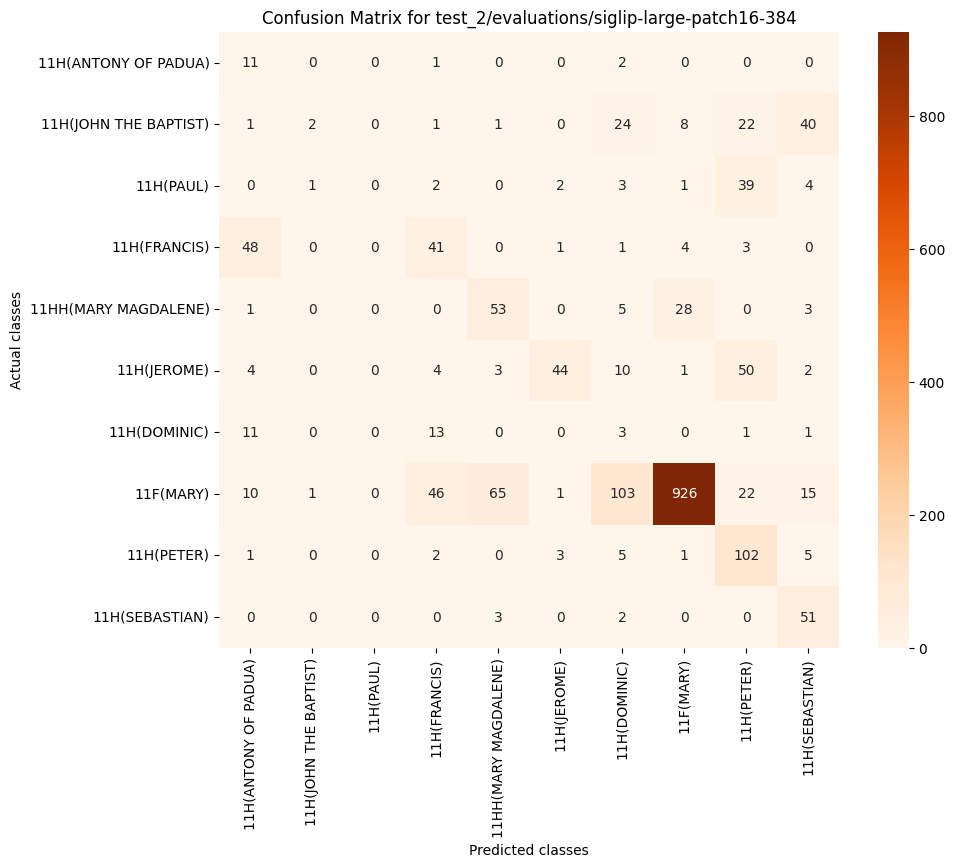

Data behind this chart, as committed beside it:
, 11H(ANTONY OF PADUA), 11H(JOHN THE BAPTIST), 11H(PAUL), 11H(FRANCIS), 11HH(MARY MAGDALENE), 11H(JEROME), 11H(DOMINIC), 11F(MARY), 11H(PETER), 11H(SEBASTIAN)
11H(ANTONY OF PADUA), 11, 0, 0, 1, 0, 0, 2, 0, 0, 0
11H(JOHN THE BAPTIST), 1, 2, 0, 1, 1, 0, 24, 8, 22, 40
11H(PAUL), 0, 1, 0, 2, 0, 2, 3, 1, 39, 4
11H(FRANCIS), 48, 0, 0, 41, 0, 1, 1, 4, 3, 0
11HH(MARY MAGDALENE), 1, 0, 0, 0, 53, 0, 5, 28, 0, 3
11H(JEROME), 4, 0, 0, 4, 3, 44, 10, 1, 50, 2
11H(DOMINIC), 11, 0, 0, 13, 0, 0, 3, 0, 1, 1
11F(MARY), 10, 1, 0, 46, 65, 1, 103, 926, 22, 15
11H(PETER), 1, 0, 0, 2, 0, 3, 5, 1, 102, 5
11H(SEBASTIAN), 0, 0, 0, 0, 3, 0, 2, 0, 0, 51
